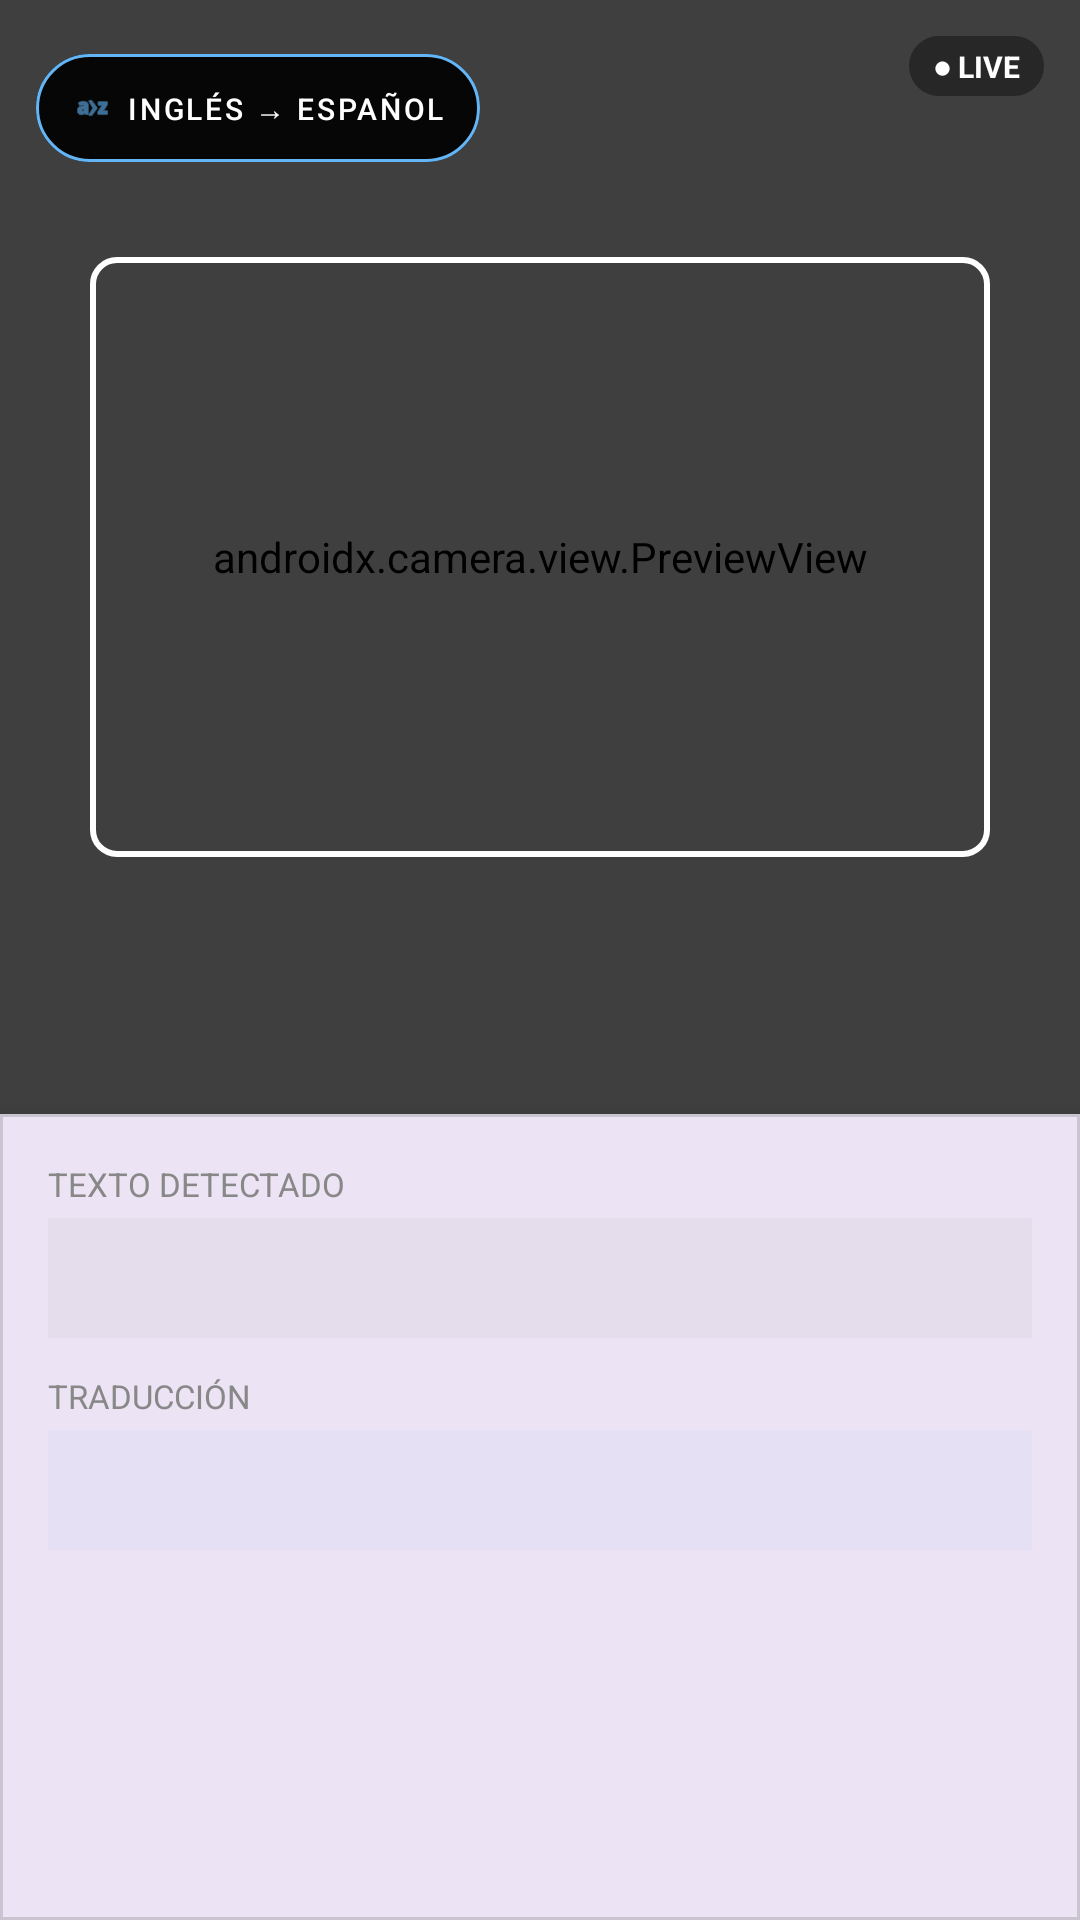

Produce the Android XML layout that renders to this screen, including the resource entries it uses.
<!-- AndroidManifest.xml: application theme Theme.OCR_mlkit -->
<!-- res/layout/content_main.xml -->
<?xml version="1.0" encoding="utf-8"?>
<androidx.constraintlayout.widget.ConstraintLayout
    xmlns:android="http://schemas.android.com/apk/res/android"
    xmlns:app="http://schemas.android.com/apk/res-auto"
    android:layout_width="match_parent"
    android:layout_height="match_parent"
    app:layout_behavior="@string/appbar_scrolling_view_behavior">

    <androidx.constraintlayout.widget.Guideline
        android:id="@+id/guideline"
        android:layout_width="wrap_content"
        android:layout_height="wrap_content"
        android:orientation="horizontal"
        app:layout_constraintGuide_percent="0.58" />

    <androidx.constraintlayout.widget.ConstraintLayout
        android:id="@+id/cameraFrame"
        android:layout_width="0dp"
        android:layout_height="0dp"
        app:layout_constraintTop_toTopOf="parent"
        app:layout_constraintStart_toStartOf="parent"
        app:layout_constraintEnd_toEndOf="parent"
        app:layout_constraintBottom_toTopOf="@id/guideline">

        <androidx.camera.view.PreviewView
            android:id="@+id/previewView"
            android:layout_width="0dp"
            android:layout_height="0dp"
            app:layout_constraintTop_toTopOf="parent"
            app:layout_constraintBottom_toBottomOf="parent"
            app:layout_constraintStart_toStartOf="parent"
            app:layout_constraintEnd_toEndOf="parent" />

        <ImageView
            android:id="@+id/imgCapturada"
            android:layout_width="0dp"
            android:layout_height="0dp"
            android:scaleType="centerCrop"
            android:contentDescription="Imagen capturada"
            android:visibility="gone"
            app:layout_constraintTop_toTopOf="parent"
            app:layout_constraintBottom_toBottomOf="parent"
            app:layout_constraintStart_toStartOf="parent"
            app:layout_constraintEnd_toEndOf="parent" />

        <View
            android:id="@+id/scannerOverlay"
            android:layout_width="0dp"
            android:layout_height="0dp"
            android:background="#80000000"
            app:layout_constraintTop_toTopOf="parent"
            app:layout_constraintBottom_toBottomOf="parent"
            app:layout_constraintStart_toStartOf="parent"
            app:layout_constraintEnd_toEndOf="parent" />

        
        <View
            android:id="@+id/scannerFrame"
            android:layout_width="300dp"
            android:layout_height="200dp"
            android:background="@drawable/scanner_frame_border"
            app:layout_constraintTop_toTopOf="parent"
            app:layout_constraintBottom_toBottomOf="parent"
            app:layout_constraintStart_toStartOf="parent"
            app:layout_constraintEnd_toEndOf="parent" />

        
        <FrameLayout
            android:id="@+id/overlayContainer"
            android:layout_width="0dp"
            android:layout_height="0dp"
            android:visibility="gone"
            app:layout_constraintTop_toTopOf="parent"
            app:layout_constraintBottom_toBottomOf="parent"
            app:layout_constraintStart_toStartOf="parent"
            app:layout_constraintEnd_toEndOf="parent" />

        <ImageView
            android:id="@+id/resizeHandle"
            android:layout_width="40dp"
            android:layout_height="40dp"
            android:src="@android:drawable/ic_menu_crop"
            android:padding="8dp"
            android:background="#40000000"
            android:visibility="gone"
            app:layout_constraintBottom_toBottomOf="@id/scannerFrame"
            app:layout_constraintEnd_toEndOf="@id/scannerFrame"
            app:tint="#64B5F6" />

        
        <com.google.android.material.button.MaterialButton
            android:id="@+id/btnCambiarIdioma"
            style="@style/Widget.MaterialComponents.Button.OutlinedButton"
            android:layout_width="wrap_content"
            android:layout_height="wrap_content"
            android:layout_marginTop="12dp"
            android:layout_marginStart="12dp"
            android:text="Inglés → Español"
            android:textColor="#FFFFFF"
            android:backgroundTint="#B3000000"
            app:strokeColor="#64B5F6"
            app:strokeWidth="1dp"
            android:textSize="10sp"
            app:cornerRadius="20dp"
            app:icon="@android:drawable/ic_menu_sort_alphabetically"
            app:iconGravity="textStart"
            app:iconSize="14dp"
            app:iconTint="#64B5F6"
            android:paddingStart="12dp"
            android:paddingEnd="12dp"
            app:layout_constraintTop_toTopOf="parent"
            app:layout_constraintStart_toStartOf="parent" />

        <TextView
            android:id="@+id/badgeModo"
            android:layout_width="wrap_content"
            android:layout_height="wrap_content"
            android:layout_marginTop="12dp"
            android:layout_marginEnd="12dp"
            android:background="@drawable/badge_background"
            android:paddingStart="8dp"
            android:paddingEnd="8dp"
            android:paddingTop="3dp"
            android:paddingBottom="3dp"
            android:text="● LIVE"
            android:textColor="#FFFFFF"
            android:textSize="10sp"
            android:textStyle="bold"
            app:layout_constraintTop_toTopOf="parent"
            app:layout_constraintEnd_toEndOf="parent" />

        <com.google.android.material.button.MaterialButton
            android:id="@+id/btnVerOriginal"
            style="@style/Widget.MaterialComponents.Button.TextButton"
            android:layout_width="wrap_content"
            android:layout_height="wrap_content"
            android:layout_marginStart="8dp"
            android:text="Ver Original"
            android:textColor="#FFFFFF"
            android:backgroundTint="#80000000"
            android:textSize="10sp"
            android:visibility="gone"
            app:cornerRadius="20dp"
            android:paddingStart="12dp"
            android:paddingEnd="12dp"
            app:layout_constraintTop_toTopOf="@id/btnCambiarIdioma"
            app:layout_constraintBottom_toBottomOf="@id/btnCambiarIdioma"
            app:layout_constraintStart_toEndOf="@id/btnCambiarIdioma" />

        
        <LinearLayout
            android:layout_width="match_parent"
            android:layout_height="wrap_content"
            android:orientation="horizontal"
            android:padding="16dp"
            android:gravity="center"
            app:layout_constraintBottom_toBottomOf="parent"
            app:layout_constraintStart_toStartOf="parent"
            app:layout_constraintEnd_toEndOf="parent">

            <com.google.android.material.floatingactionbutton.FloatingActionButton
                android:id="@+id/btnCapturar"
                android:layout_width="wrap_content"
                android:layout_height="wrap_content"
                android:layout_marginEnd="16dp"
                android:contentDescription="Capturar"
                android:visibility="gone"
                app:srcCompat="@android:drawable/ic_menu_camera"
                app:tint="@android:color/white"
                app:backgroundTint="#CC1976D2" />

            <com.google.android.material.button.MaterialButton
                android:id="@+id/btnTraducir"
                style="@style/Widget.MaterialComponents.Button"
                android:layout_width="wrap_content"
                android:layout_height="56dp"
                android:layout_marginEnd="16dp"
                android:text="TRADUCIR"
                android:textColor="#FFFFFF"
                android:backgroundTint="#E91E63"
                android:textSize="14sp"
                android:textStyle="bold"
                android:visibility="gone"
                app:cornerRadius="28dp"
                app:icon="@android:drawable/ic_menu_send" />

            <com.google.android.material.floatingactionbutton.FloatingActionButton
                android:id="@+id/btnReanudar"
                android:layout_width="wrap_content"
                android:layout_height="wrap_content"
                android:layout_marginEnd="16dp"
                android:contentDescription="Reanudar"
                android:visibility="gone"
                app:srcCompat="@android:drawable/ic_media_play"
                app:tint="@android:color/white"
                app:backgroundTint="#CC388E3C" />

            <com.google.android.material.floatingactionbutton.FloatingActionButton
                android:id="@+id/btnGaleria"
                android:layout_width="wrap_content"
                android:layout_height="wrap_content"
                android:contentDescription="Galería"
                android:visibility="gone"
                app:srcCompat="@android:drawable/ic_menu_gallery"
                app:tint="@android:color/white"
                app:backgroundTint="#CC7B1FA2" />
        </LinearLayout>
    </androidx.constraintlayout.widget.ConstraintLayout>

    <com.google.android.material.card.MaterialCardView
        android:id="@+id/controlsCard"
        android:layout_width="0dp"
        android:layout_height="0dp"
        app:cardCornerRadius="0dp"
        app:cardElevation="8dp"
        app:layout_constraintTop_toBottomOf="@id/guideline"
        app:layout_constraintBottom_toBottomOf="parent"
        app:layout_constraintStart_toStartOf="parent"
        app:layout_constraintEnd_toEndOf="parent">

        <ScrollView
            android:layout_width="match_parent"
            android:layout_height="match_parent">
            <LinearLayout
                android:layout_width="match_parent"
                android:layout_height="wrap_content"
                android:orientation="vertical"
                android:padding="16dp">
                <TextView android:layout_width="wrap_content" android:layout_height="wrap_content" android:text="Texto detectado" android:textSize="11sp" android:textColor="#888888" android:textAllCaps="true" android:layout_marginBottom="4dp" />
                <TextView android:id="@+id/txtOriginal" android:layout_width="match_parent" android:layout_height="wrap_content" android:minHeight="40dp" android:background="#08000000" android:padding="8dp" android:textSize="12sp" />
                <TextView android:layout_width="wrap_content" android:layout_height="wrap_content" android:text="Traducción" android:textSize="11sp" android:textColor="#888888" android:textAllCaps="true" android:layout_marginTop="12dp" android:layout_marginBottom="4dp" />
                <TextView android:id="@+id/txtTraducido" android:layout_width="match_parent" android:layout_height="wrap_content" android:minHeight="40dp" android:background="#081976D2" android:padding="8dp" android:textColor="#1565C0" android:textSize="12sp" />
            </LinearLayout>
        </ScrollView>
    </com.google.android.material.card.MaterialCardView>

</androidx.constraintlayout.widget.ConstraintLayout>
<!-- resources referenced by this layout -->
<resources>
  <!-- drawable badge_background (drawable) -->
  <?xml version="1.0" encoding="utf-8"?>
  <shape xmlns:android="http://schemas.android.com/apk/res/android"
      android:shape="rectangle">
      <corners android:radius="20dp" />
      <solid android:color="#CC212121" />
  </shape>
  <!-- drawable scanner_frame_border (drawable) -->
  <?xml version="1.0" encoding="utf-8"?>
  <shape xmlns:android="http://schemas.android.com/apk/res/android">
      <stroke
          android:width="2dp"
          android:color="#FFFFFF" />
      <corners android:radius="8dp" />
      <solid android:color="#00000000" />
  </shape>
  <style name="Theme.OCR_mlkit" parent="Base.Theme.OCR_mlkit" />
  <style name="Base.Theme.OCR_mlkit" parent="Theme.Material3.DayNight.NoActionBar">
          
          
      </style>
</resources>
